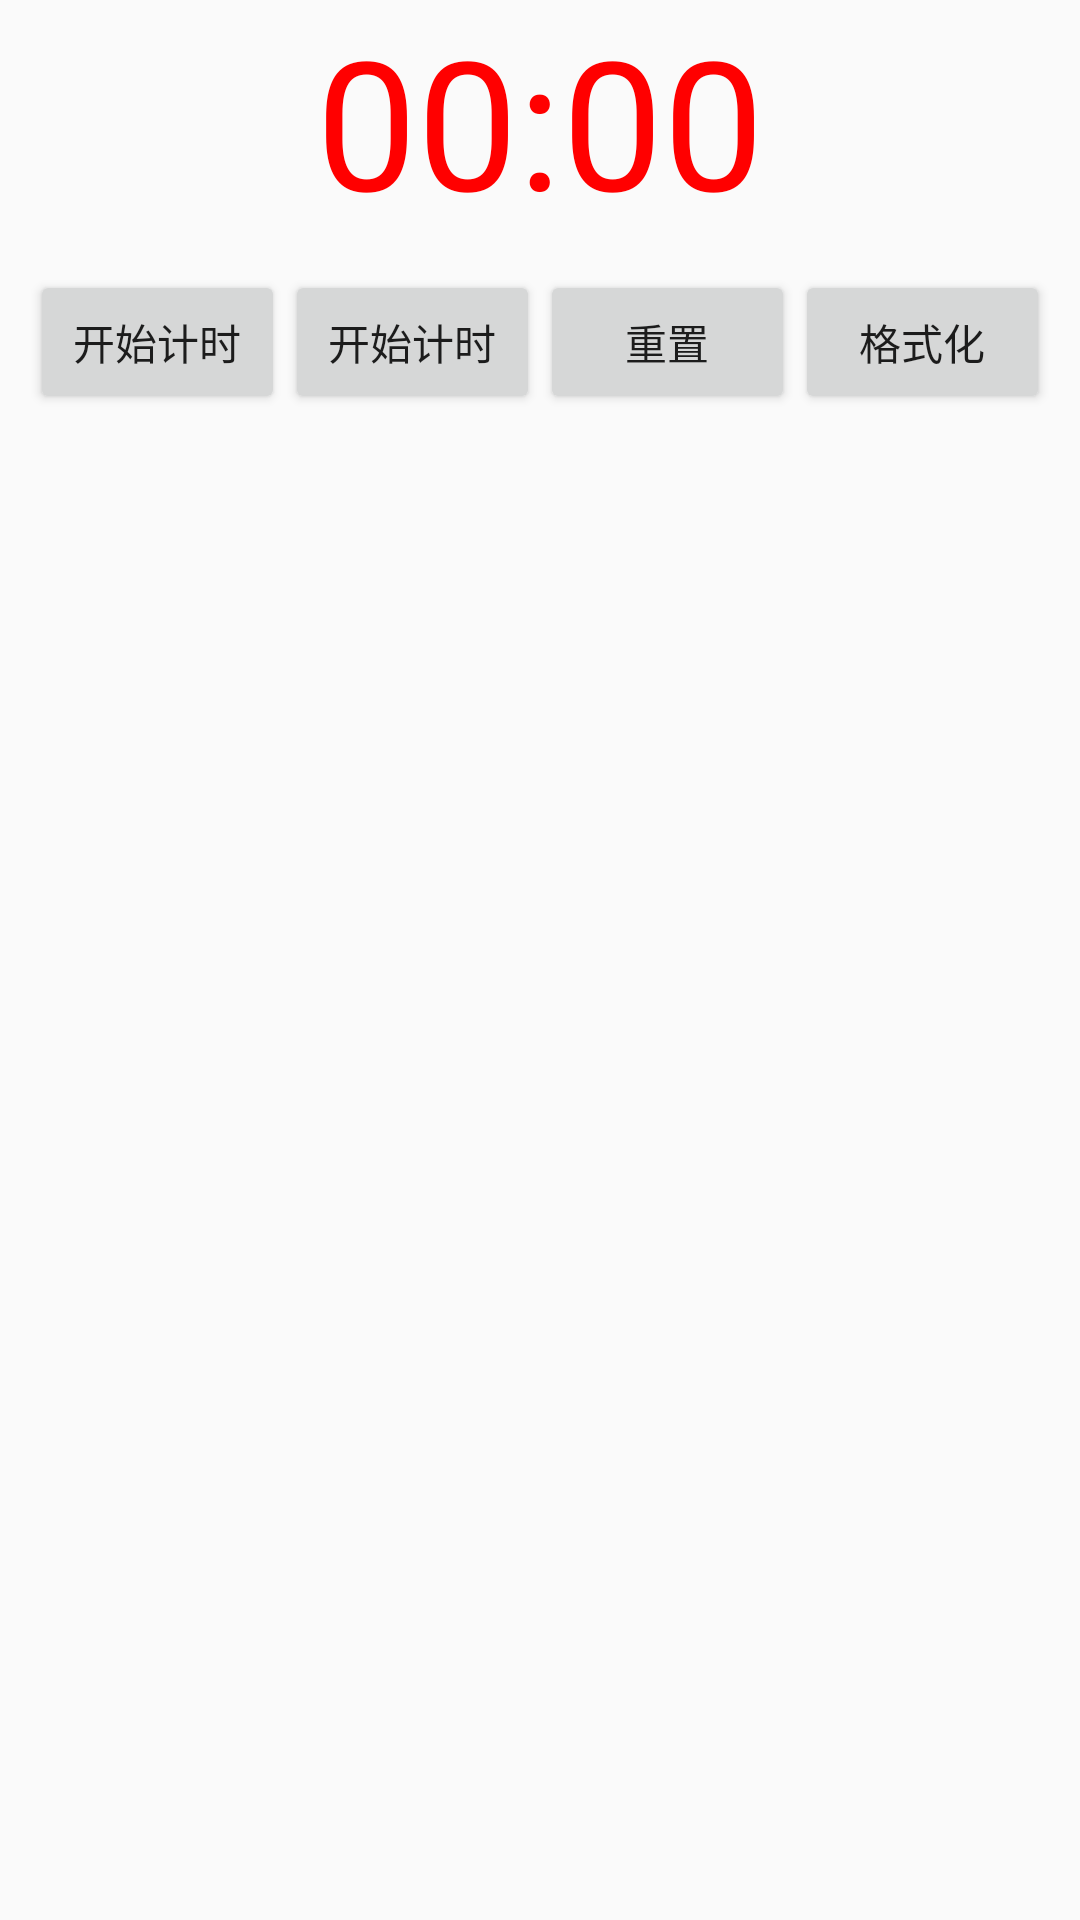

Layout XML and referenced resources for this Android screen:
<!-- AndroidManifest.xml: application theme Theme.MyApplicationDemo02 -->
<!-- res/layout/chronometer_layout.xml -->
<?xml version="1.0" encoding="utf-8"?>
<LinearLayout xmlns:android="http://schemas.android.com/apk/res/android"
             android:orientation="vertical"
             android:layout_width="match_parent"
             android:layout_height="match_parent">

    <Chronometer
        android:id="@+id/chronometer"
        android:layout_width="wrap_content"
        android:layout_height="wrap_content"
        android:layout_gravity="center"
        android:textColor="#ff0000"
        android:textSize="60dp"/>

    <LinearLayout
        android:layout_width="match_parent"
        android:layout_height="match_parent"
        android:layout_margin="10dp"
        android:orientation="horizontal">

        <Button
            android:id="@+id/btnStart"
            android:layout_width="match_parent"
            android:layout_height="wrap_content"
            android:layout_weight="1"
            android:text="开始计时"/>

        <Button
            android:id="@+id/btnStop"
            android:layout_width="match_parent"
            android:layout_height="wrap_content"
            android:layout_weight="1"
            android:text="开始计时"/>

        <Button
            android:id="@+id/btnReset"
            android:layout_width="match_parent"
            android:layout_height="wrap_content"
            android:layout_weight="1"
            android:text="重置"/>

        <Button
            android:id="@+id/btn_format"
            android:layout_width="match_parent"
            android:layout_height="wrap_content"
            android:layout_weight="1"
            android:text="格式化"/>
    </LinearLayout>
</LinearLayout>
<!-- resources referenced by this layout -->
<resources>
  <style name="Theme.MyApplicationDemo02" parent="android:Theme.Material.Light.NoActionBar" />
</resources>
